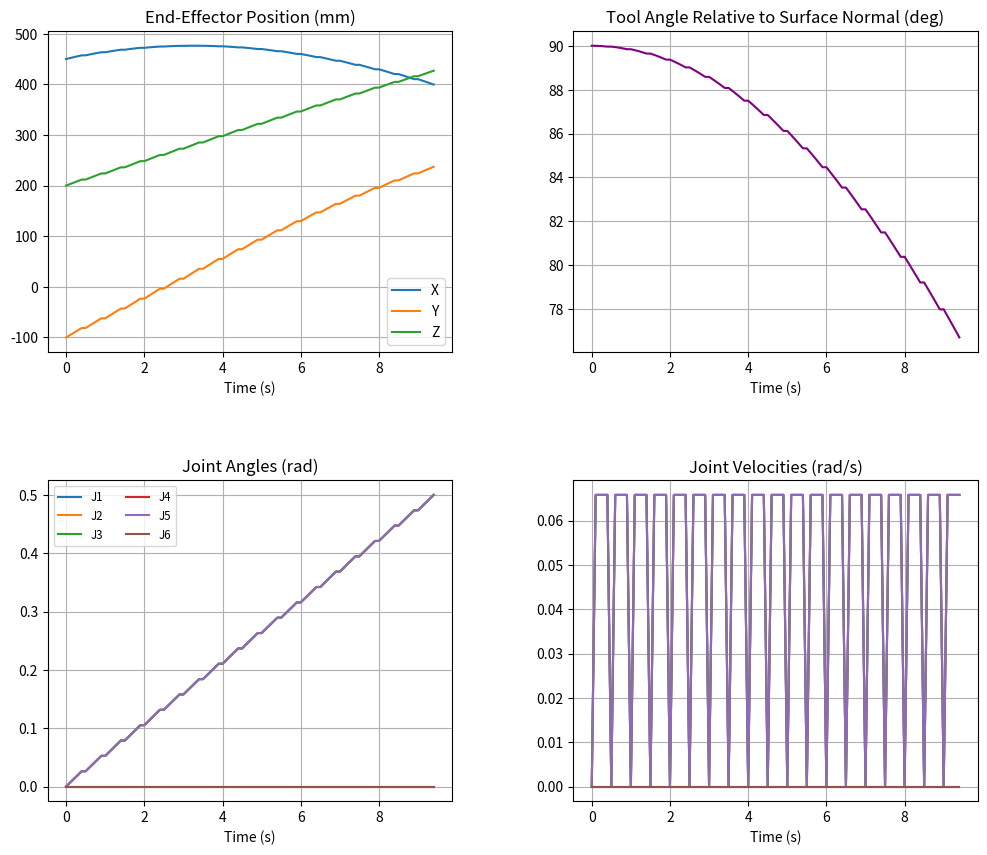

The matplotlib source for this figure:
import numpy as np
import matplotlib.pyplot as plt
import matplotlib.animation as animation
from mpl_toolkits.mplot3d import Axes3D
import random

# --- 1. CONFIGURATION & ROBOT PARAMETERS ---
# Dimensions in mm
L1, L2, L3, L4, L5 = 200.0, 250.0, 200.0, 200.0, 100.0
JOINT_LIMITS = [-np.pi, np.pi]
RRT_STEP_SIZE = 0.15
DT = 0.1  # Time step for simulation (seconds)

# Seed for reproducibility
np.random.seed(42)
random.seed(42)

# --- 2. MATH & KINEMATICS CLASSES ---

def get_transforms(theta):
    """Returns a list of 4x4 transformation matrices for each joint."""
    t1, t2, t3, t4, t5, t6 = theta
    c = np.cos(theta)
    s = np.sin(theta)

    # DH Parameters (Standard)
    # Alpha = [pi/2, 0, pi/2, -pi/2, pi/2, 0] approx for standard 6-DOF
    # This is a simplified DH matching the previous logic
    matrices = [
        np.array([[c[0], -s[0], 0, 0], [s[0], c[0], 0, 0], [0, 0, 1, L1], [0, 0, 0, 1]]),
        np.array([[c[1], 0, s[1], 0], [s[1], 0, -c[1], 0], [0, 1, 0, 0], [0, 0, 0, 1]]),
        np.array([[c[2], -s[2], 0, L2*c[2]], [s[2], c[2], 0, L2*s[2]], [0, 0, 1, 0], [0, 0, 0, 1]]),
        np.array([[c[3], 0, s[3], 0], [s[3], 0, -c[3], 0], [0, 1, 0, L3], [0, 0, 0, 1]]),
        np.array([[c[4], 0, s[4], L4*c[4]], [s[4], 0, -c[4], L4*s[4]], [0, 1, 0, 0], [0, 0, 0, 1]]),
        np.array([[c[5], -s[5], 0, 0], [s[5], c[5], 0, 0], [0, 0, 1, L5], [0, 0, 0, 1]])
    ]

    T = np.eye(4)
    transforms = [T]
    for M in matrices:
        T = T @ M
        transforms.append(T)
    return transforms

def get_fk_positions(theta):
    transforms = get_transforms(theta)
    return [T[0:3, 3] for T in transforms]

class GeometricObject:
    def __init__(self, shape_type, x, y, z, width, height, length, name="Obj"):
        self.shape_type = shape_type
        self.x_min, self.x_max = sorted([x, x + width])
        self.y_min, self.y_max = sorted([y, y + length])
        self.z_min, self.z_max = sorted([z, z + height])
        self.y_center = y
        self.z_center = z
        self.outer_r_sq = (width/2)**2
        self.inner_r_sq = (height/2)**2
        self.name = name

    def contains(self, p):
        px, py, pz = p
        if self.shape_type == 'block':
            return (self.x_min <= px <= self.x_max) and \
                   (self.y_min <= py <= self.y_max) and \
                   (self.z_min <= pz <= self.z_max)
        elif self.shape_type == 'hollow_circle':
            # Tube aligned along X-axis
            if not (self.x_min <= px <= self.x_max): return False
            dist_sq = (py - self.y_center)**2 + (pz - self.z_center)**2
            return self.inner_r_sq <= dist_sq <= self.outer_r_sq
        return False

def check_collision(theta, shapes, step_len=50.0):
    joints = get_fk_positions(theta)
    for i in range(len(joints) - 1):
        start, end = joints[i], joints[i+1]
        vec = end - start
        length = np.linalg.norm(vec)
        if length == 0: continue
        steps = int(np.ceil(length / step_len))
        for s in range(steps + 1):
            p = start + vec * (s / steps)
            for shape in shapes:
                if shape.contains(p): return True
    return False

# --- 3. RRT PATH PLANNING ---

class Node:
    def __init__(self, config, parent=None):
        self.config = np.array(config)
        self.parent = parent

class RRTConnectPlanner:
    def __init__(self, start_conf, goal_conf, shapes):
        self.start_node = Node(start_conf)
        self.goal_node = Node(goal_conf)
        self.shapes = shapes
        self.trees = [[self.start_node], [self.goal_node]]

    def get_nearest(self, tree, target_conf):
        dists = [np.linalg.norm(n.config - target_conf) for n in tree]
        return tree[np.argmin(dists)]

    def extend(self, tree, target_conf):
        nearest = self.get_nearest(tree, target_conf)
        diff = target_conf - nearest.config
        dist = np.linalg.norm(diff)
        if dist > RRT_STEP_SIZE:
            new_conf = nearest.config + (diff / dist) * RRT_STEP_SIZE
        else:
            new_conf = target_conf
        
        if check_collision(new_conf, self.shapes): return "Trapped", None
        new_node = Node(new_conf, parent=nearest)
        tree.append(new_node)
        
        if np.linalg.norm(new_conf - target_conf) < 1e-3: return "Reached", new_node
        return "Advanced", new_node

    def plan(self, max_iter=2000):
        idx_a, idx_b = 0, 1
        for i in range(max_iter):
            q_rand = np.random.uniform(JOINT_LIMITS[0], JOINT_LIMITS[1], 6)
            status_a, node_a = self.extend(self.trees[idx_a], q_rand)
            if status_a != "Trapped":
                status_b, last_node = "Advanced", None
                while status_b == "Advanced":
                    status_b, last_node = self.extend(self.trees[idx_b], node_a.config)
                    if status_b == "Reached":
                        return self.reconstruct(node_a, last_node, idx_a)
            idx_a, idx_b = idx_b, idx_a
        return None

    def reconstruct(self, node_a, node_b, tree_a_is_start):
        path_a = []
        curr = node_a
        while curr: path_a.append(curr.config); curr = curr.parent
        path_a.reverse()
        path_b = []
        curr = node_b
        while curr: path_b.append(curr.config); curr = curr.parent
        return np.array(path_a + path_b) if tree_a_is_start == 0 else np.array(path_b[::-1] + path_a[::-1])

# --- 4. DATA GENERATION & METRICS ---

# Environment
floor = GeometricObject('block', x=-400, y=-500, z=0, width=700, height=-100, length=1000, name="floor")
hood = GeometricObject('tube', x=300, y=0, z=790, width=1000, height=1010, length=300, name="hood")
wall =  GeometricObject('block', x=300, y=-500, z=0, width=300, height=790, length=1000, name="wall")
partition = GeometricObject('block', x=300, y=-257.5, z=790, width=300, height=150, length=15, name="partition")

# floor = GeometricObject('block', x=-500, y=-500, z=-10, width=1500, height=1000, length=10, name="Floor")
# obstacle = GeometricObject('block', x=200, y=-200, z=0, width=100, height=400, length=300, name="Wall")
shapes = [floor, wall, partition, hood]

# Define Trajectory
start_conf = np.zeros(6)
goal_conf = np.array([0.5, 0.5, 0.5, 0.0, 0.5, 0.0]) # Arbitrary goal

print("Planning Path...")
planner = RRTConnectPlanner(start_conf, goal_conf, shapes)
raw_path = planner.plan()

if raw_path is None:
    print("Failed to find path. Using fallback linear path (may clip obstacles).")
    raw_path = np.linspace(start_conf, goal_conf, 20)

# Interpolate path to time
steps_per_waypoint = 5
traj_theta = []
for i in range(len(raw_path)-1):
    segment = np.linspace(raw_path[i], raw_path[i+1], steps_per_waypoint)
    traj_theta.extend(segment)
traj_theta = np.array(traj_theta)

# Calculate Metrics
time = np.arange(len(traj_theta)) * DT
ee_positions = []
ee_angles = []
joint_vels = np.zeros_like(traj_theta)

# Surface Normal (e.g., Vertical Z-axis for the floor)
surface_normal = np.array([0, 0, 1]) 

for i, theta in enumerate(traj_theta):
    # Position
    transforms = get_transforms(theta)
    pos = transforms[-1][0:3, 3]
    ee_positions.append(pos)
    
    # Orientation Angle (Dot product of End Effector Z-axis vs Surface Normal)
    ee_z_axis = transforms[-1][0:3, 2] # The approach vector of the tool
    dot_prod = np.dot(ee_z_axis, surface_normal)
    # Clip for safety (acos domain)
    dot_prod = np.clip(dot_prod, -1.0, 1.0)
    angle = np.arccos(dot_prod)
    ee_angles.append(angle)
    
    # Velocity (Finite Difference)
    if i > 0:
        joint_vels[i] = (traj_theta[i] - traj_theta[i-1]) / DT

ee_positions = np.array(ee_positions)
ee_angles = np.array(ee_angles)

# --- 5. PLOTTING THE 4 DATA GRAPHS ---

fig, axs = plt.subplots(2, 2, figsize=(12, 10))
plt.subplots_adjust(hspace=0.4, wspace=0.3)

# 1. EE Position vs Time
axs[0, 0].plot(time, ee_positions[:, 0], label='X')
axs[0, 0].plot(time, ee_positions[:, 1], label='Y')
axs[0, 0].plot(time, ee_positions[:, 2], label='Z')
axs[0, 0].set_title('End-Effector Position (mm)')
axs[0, 0].set_xlabel('Time (s)')
axs[0, 0].legend()
axs[0, 0].grid(True)

# 2. Angle vs Time
axs[0, 1].plot(time, np.degrees(ee_angles), color='purple')
axs[0, 1].set_title('Tool Angle Relative to Surface Normal (deg)')
axs[0, 1].set_xlabel('Time (s)')
axs[0, 1].grid(True)

# 3. Joint Angles vs Time
for j in range(6):
    axs[1, 0].plot(time, traj_theta[:, j], label=f'J{j+1}')
axs[1, 0].set_title('Joint Angles (rad)')
axs[1, 0].set_xlabel('Time (s)')
axs[1, 0].legend(ncol=2, fontsize='small')
axs[1, 0].grid(True)

# 4. Joint Velocities vs Time
for j in range(6):
    axs[1, 1].plot(time, joint_vels[:, j], label=f'v{j+1}')
axs[1, 1].set_title('Joint Velocities (rad/s)')
axs[1, 1].set_xlabel('Time (s)')
axs[1, 1].grid(True)

plt.show()

# --- 6. 3D SIMULATION ---

fig_sim = plt.figure(figsize=(10, 8))
ax_sim = fig_sim.add_subplot(111, projection='3d')

def update_sim(frame):
    ax_sim.clear()
    
    # Settings
    ax_sim.set_xlim(-600, 600)
    ax_sim.set_ylim(-600, 600)
    ax_sim.set_zlim(0, 1000)
    ax_sim.set_title(f"Time: {frame*DT:.2f}s")
    ax_sim.set_xlabel('X')
    ax_sim.set_ylabel('Y')
    ax_sim.set_zlabel('Z')
    
    # Draw Obstacles
    for s in shapes:
        if s.shape_type == 'block':
            dx, dy, dz = s.x_max-s.x_min, s.y_max-s.y_min, s.z_max-s.z_min
            ax_sim.bar3d(s.x_min, s.y_min, s.z_min, dx, dy, dz, color='red', alpha=0.1)
            
        elif s.shape_type == 'tube' or s.shape_type == 'hollow_circle':
            # Parametric generation of a tube aligned along X-axis
            n_samples = 20
            # Outer surface radius
            r_outer = np.sqrt(s.outer_r_sq)
            # Length along X
            x_range = np.linspace(s.x_min, s.x_max, 2)
            theta_range = np.linspace(0, 2*np.pi, n_samples)
            
            X, T = np.meshgrid(x_range, theta_range)
            # Center the circle on y_center and z_center
            Y = r_outer * np.cos(T) + s.y_center
            Z = r_outer * np.sin(T) + s.z_center
            
            # Plot the outer shell
            ax_sim.plot_wireframe(X, Y, Z, color='red', alpha=0.3)
            
            # Optional: Plot the inner shell if it's a "hollow" tube
            r_inner = np.sqrt(s.inner_r_sq)
            if r_inner > 0:
                Y_in = r_inner * np.cos(T) + s.y_center
                Z_in = r_inner * np.sin(T) + s.z_center
                ax_sim.plot_wireframe(X, Y_in, Z_in, color='darkred', alpha=0.2)

    # Draw Robot
    current_theta = traj_theta[frame]
    joint_pos = get_fk_positions(current_theta)
    
    xs = [p[0] for p in joint_pos]
    ys = [p[1] for p in joint_pos]
    zs = [p[2] for p in joint_pos]
    
    # Plot Links and Joints
    ax_sim.plot(xs, ys, zs, 'o-', linewidth=4, markersize=8, color='blue', label='Robot Arm')
    ax_sim.scatter([0], [0], [0], color='black', s=100) # Base


print("Starting Animation...")
ani = animation.FuncAnimation(fig_sim, update_sim, frames=len(traj_theta), interval=50, repeat=True)
plt.show()
